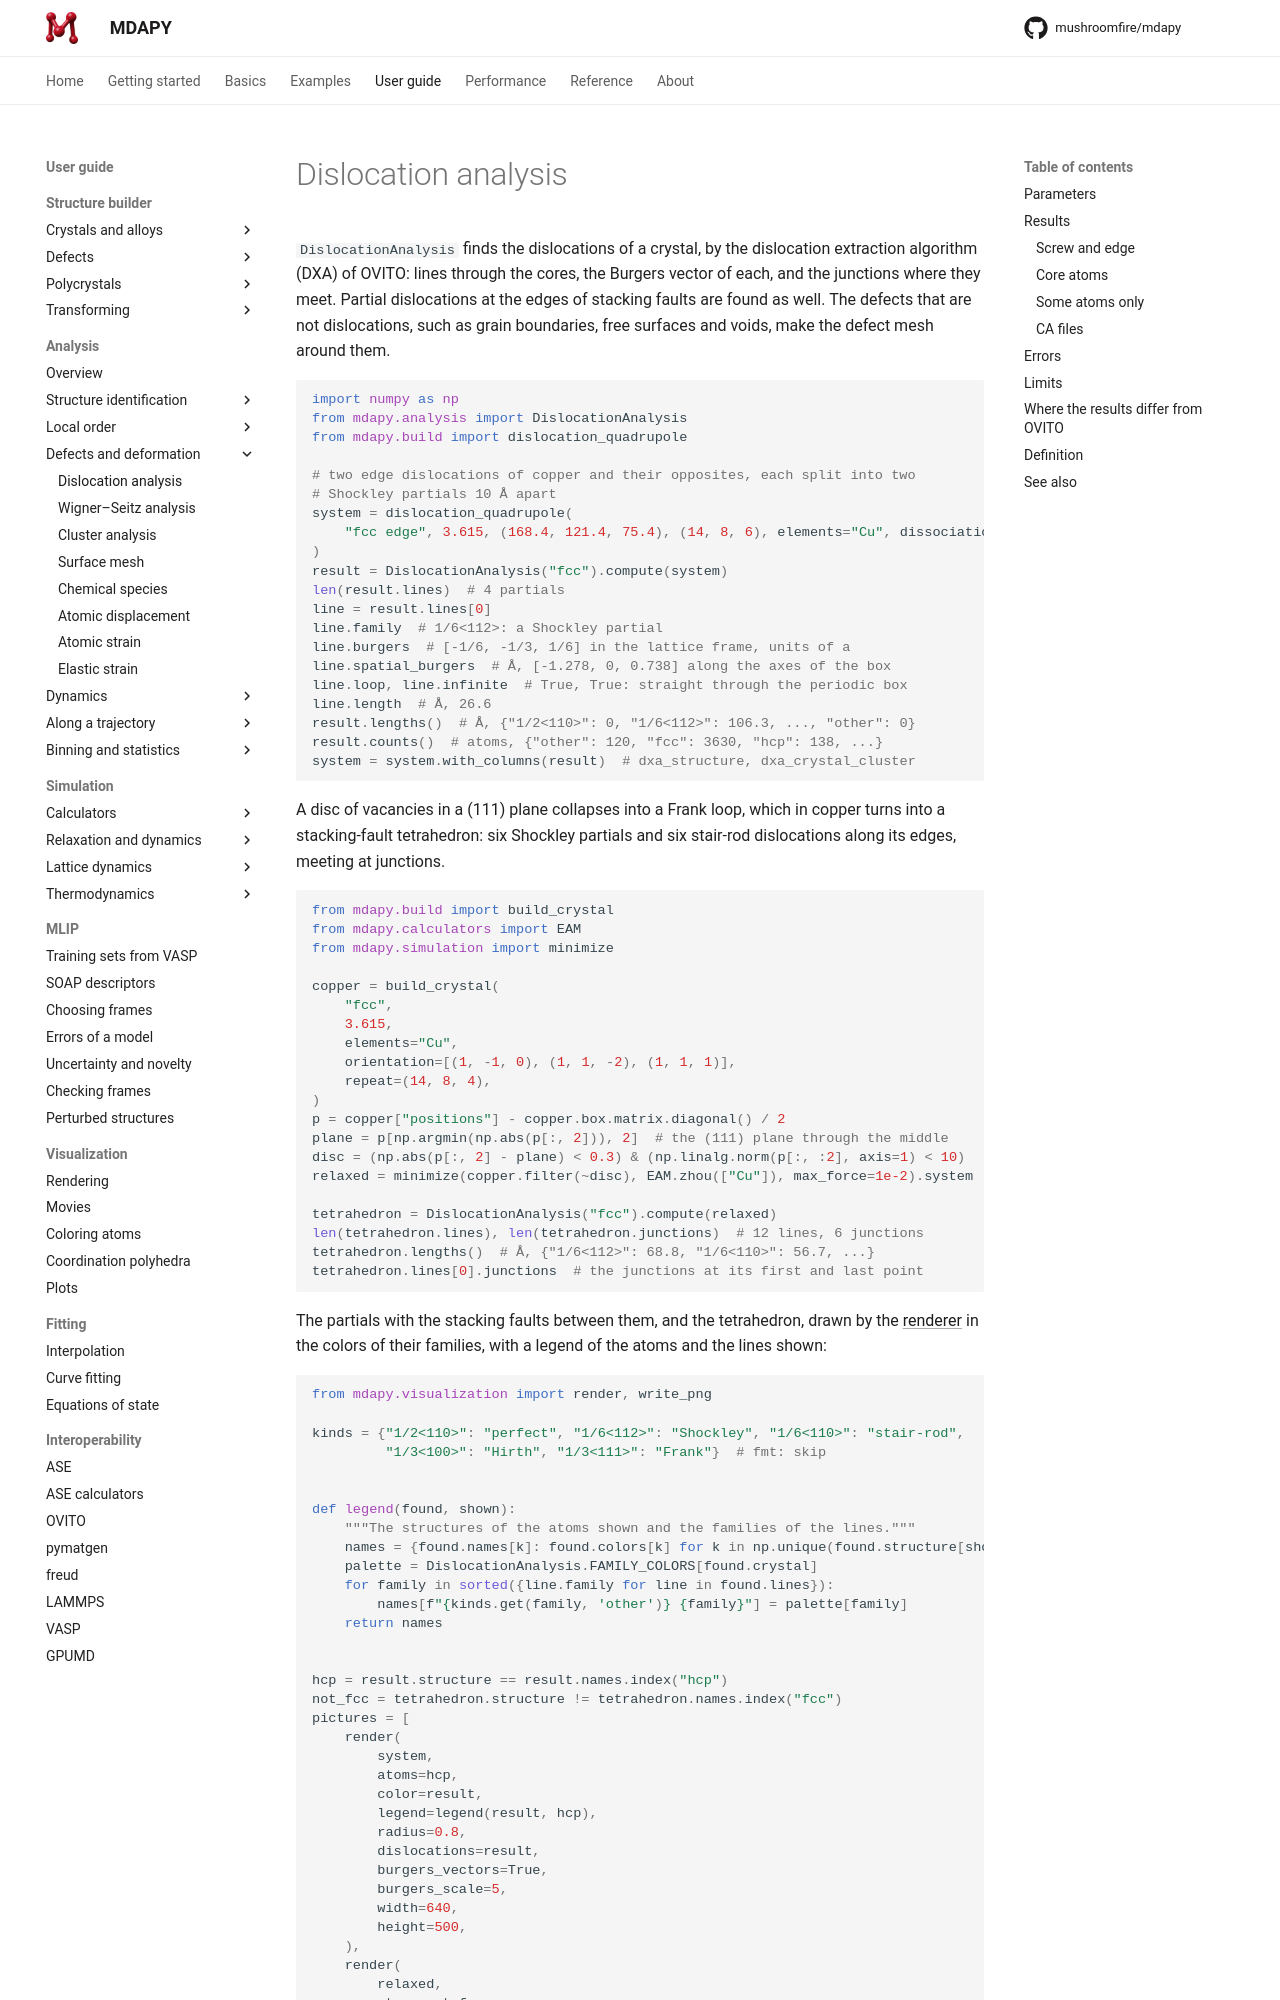

repository: mushroomfire/mdapy · page: 2.1/user-guide/analysis/dislocations/index.html · generator: mkdocs

# Dislocation analysis

`DislocationAnalysis` finds the dislocations of a crystal, by the
dislocation extraction algorithm (DXA) of OVITO: lines through the cores,
the Burgers vector of each, and the junctions where they meet. Partial
dislocations at the edges of stacking faults are found as well. The defects
that are not dislocations, such as grain boundaries, free surfaces and
voids, make the defect mesh around them.

```python
import numpy as np
from mdapy.analysis import DislocationAnalysis
from mdapy.build import dislocation_quadrupole

# two edge dislocations of copper and their opposites, each split into two
# Shockley partials 10 Å apart
system = dislocation_quadrupole(
    "fcc edge", 3.615, (168.4, 121.4, 75.4), (14, 8, 6), elements="Cu", dissociation=10
)
result = DislocationAnalysis("fcc").compute(system)
len(result.lines)  # 4 partials
line = result.lines[0]
line.family  # 1/6<112>: a Shockley partial
line.burgers  # [-1/6, -1/3, 1/6] in the lattice frame, units of a
line.spatial_burgers  # Å, [-1.278, 0, 0.738] along the axes of the box
line.loop, line.infinite  # True, True: straight through the periodic box
line.length  # Å, 26.6
result.lengths()  # Å, {"1/2<110>": 0, "1/6<112>": 106.3, ..., "other": 0}
result.counts()  # atoms, {"other": 120, "fcc": 3630, "hcp": 138, ...}
system = system.with_columns(result)  # dxa_structure, dxa_crystal_cluster
```

A disc of vacancies in a (111) plane collapses into a Frank loop, which in
copper turns into a stacking-fault tetrahedron: six Shockley partials and
six stair-rod dislocations along its edges, meeting at junctions.

```python
from mdapy.build import build_crystal
from mdapy.calculators import EAM
from mdapy.simulation import minimize

copper = build_crystal(
    "fcc",
    3.615,
    elements="Cu",
    orientation=[(1, -1, 0), (1, 1, -2), (1, 1, 1)],
    repeat=(14, 8, 4),
)
p = copper["positions"] - copper.box.matrix.diagonal() / 2
plane = p[np.argmin(np.abs(p[:, 2])), 2]  # the (111) plane through the middle
disc = (np.abs(p[:, 2] - plane) < 0.3) & (np.linalg.norm(p[:, :2], axis=1) < 10)
relaxed = minimize(copper.filter(~disc), EAM.zhou(["Cu"]), max_force=1e-2).system

tetrahedron = DislocationAnalysis("fcc").compute(relaxed)
len(tetrahedron.lines), len(tetrahedron.junctions)  # 12 lines, 6 junctions
tetrahedron.lengths()  # Å, {"1/6<112>": 68.8, "1/6<110>": 56.7, ...}
tetrahedron.lines[0].junctions  # the junctions at its first and last point
```

The partials with the stacking faults between them, and the tetrahedron,
drawn by the [renderer](../visualization/rendering.md) in the colors of
their families, with a legend of the atoms and the lines shown:

```python
from mdapy.visualization import render, write_png

kinds = {"1/2<110>": "perfect", "1/6<112>": "Shockley", "1/6<110>": "stair-rod",
         "1/3<100>": "Hirth", "1/3<111>": "Frank"}  # fmt: skip


def legend(found, shown):
    """The structures of the atoms shown and the families of the lines."""
    names = {found.names[k]: found.colors[k] for k in np.unique(found.structure[shown])}
    palette = DislocationAnalysis.FAMILY_COLORS[found.crystal]
    for family in sorted({line.family for line in found.lines}):
        names[f"{kinds.get(family, 'other')} {family}"] = palette[family]
    return names


hcp = result.structure == result.names.index("hcp")
not_fcc = tetrahedron.structure != tetrahedron.names.index("fcc")
pictures = [
    render(
        system,
        atoms=hcp,
        color=result,
        legend=legend(result, hcp),
        radius=0.8,
        dislocations=result,
        burgers_vectors=True,
        burgers_scale=5,
        width=640,
        height=500,
    ),
    render(
        relaxed,
        atoms=not_fcc,
        color=tetrahedron,
        legend=legend(tetrahedron, not_fcc),
        radius=0.6,
        dislocations=tetrahedron,
        width=640,
        height=500,
    ),
]
write_png("images/dislocations.png", np.hstack(pictures))
```

![Partial dislocations and a stacking-fault tetrahedron](images/dislocations.png)
